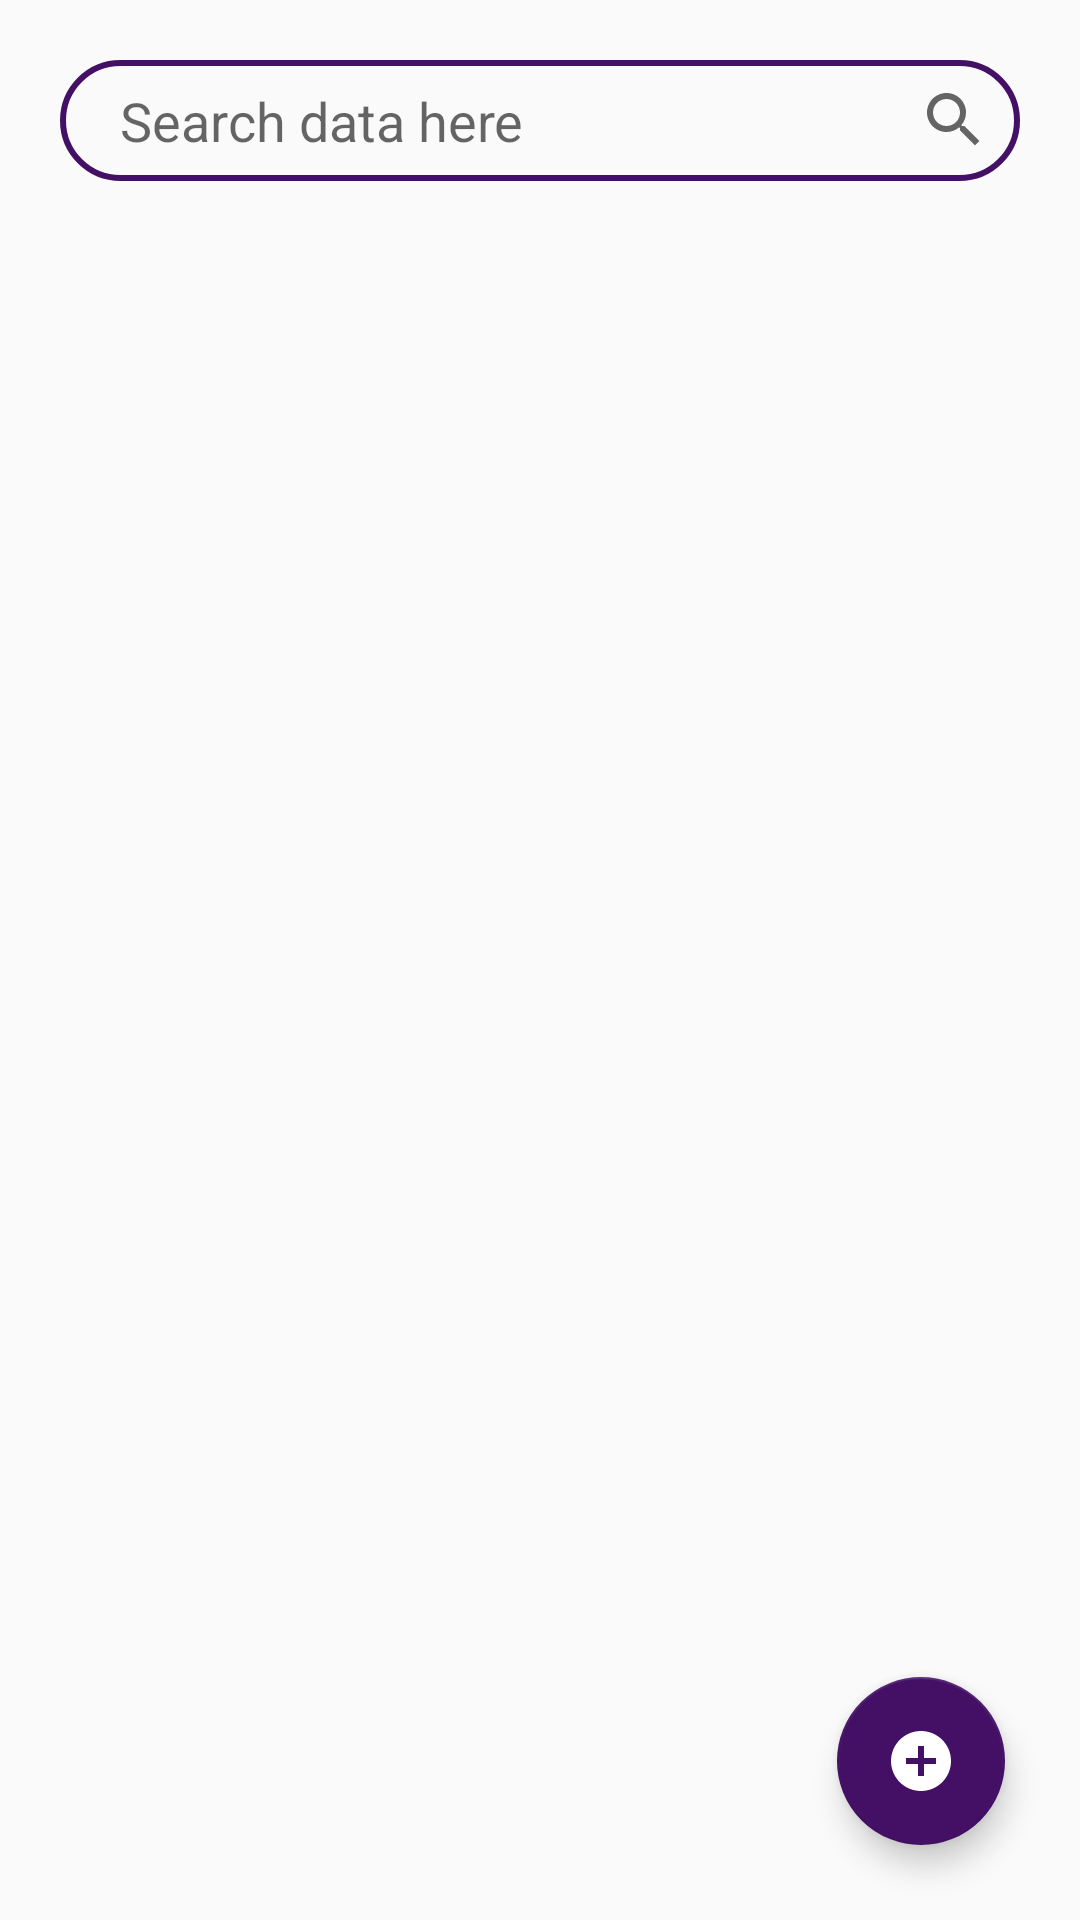

This screen was rendered from an Android layout file. Write that file and the resources it references.
<!-- AndroidManifest.xml: application theme AppTheme -->
<!-- res/layout/activity_home.xml -->
<?xml version="1.0" encoding="utf-8"?>
<RelativeLayout xmlns:android="http://schemas.android.com/apk/res/android"
    xmlns:app="http://schemas.android.com/apk/res-auto"
    xmlns:tools="http://schemas.android.com/tools"
    android:layout_width="match_parent"
    android:layout_height="match_parent"
    tools:context=".HomeActivity">

    <EditText
        android:id="@+id/inputSearch"
        android:layout_width="match_parent"
        android:layout_height="wrap_content"
        android:hint="Search data here"
        android:background="@drawable/input_search"
        android:layout_margin="20dp"
        android:paddingLeft="20dp"
        android:paddingTop="8dp"
        android:paddingBottom="8dp"
        android:drawableRight="@drawable/ic_search"
        android:paddingRight="10dp"/>

    <androidx.recyclerview.widget.RecyclerView
        android:layout_below="@+id/inputSearch"
        android:layout_width="match_parent"
        android:layout_height="match_parent"
        android:id="@+id/recylerView"/>

    <com.google.android.material.floatingactionbutton.FloatingActionButton
        android:layout_width="wrap_content"
        android:layout_height="wrap_content"
        android:id="@+id/floatingbtn"
        android:layout_alignParentBottom="true"
        android:src="@drawable/ic_add"
        android:background="@color/colorPrimaryDark"
        app:backgroundTint="@color/colorPrimaryDark"
        android:layout_alignParentEnd="true"
        android:layout_margin="25dp" />

</RelativeLayout>
<!-- resources referenced by this layout -->
<resources>
  <color name="colorPrimaryDark">#441066</color>
  <!-- drawable ic_add (drawable) -->
  <vector android:height="24dp" android:tint="#FFF"
      android:viewportHeight="24" android:viewportWidth="24"
      android:width="24dp" xmlns:android="http://schemas.android.com/apk/res/android">
      <path android:fillColor="@android:color/white" android:pathData="M12,2C6.48,2 2,6.48 2,12s4.48,10 10,10 10,-4.48 10,-10S17.52,2 12,2zM17,13h-4v4h-2v-4L7,13v-2h4L11,7h2v4h4v2z"/>
  </vector>
  <!-- drawable ic_search (drawable) -->
  <vector xmlns:android="http://schemas.android.com/apk/res/android"
      android:width="24dp"
      android:height="24dp"
      android:viewportWidth="24"
      android:viewportHeight="24"
      android:tint="?attr/colorControlNormal">
    <path
        android:fillColor="@color/colorPrimaryDark"
        android:pathData="M15.5,14h-0.79l-0.28,-0.27C15.41,12.59 16,11.11 16,9.5 16,5.91 13.09,3 9.5,3S3,5.91 3,9.5 5.91,16 9.5,16c1.61,0 3.09,-0.59 4.23,-1.57l0.27,0.28v0.79l5,4.99L20.49,19l-4.99,-5zM9.5,14C7.01,14 5,11.99 5,9.5S7.01,5 9.5,5 14,7.01 14,9.5 11.99,14 9.5,14z"/>
  </vector>
  <!-- drawable input_search (drawable) -->
  <?xml version="1.0" encoding="utf-8"?>
  <shape xmlns:android="http://schemas.android.com/apk/res/android">
  
      <corners android:radius="70dp"/>
      <stroke android:width="2dp" android:color="@color/colorPrimaryDark"/>
  
  </shape>
  <style name="AppTheme" parent="Theme.AppCompat.Light.NoActionBar">
          
          <item name="colorPrimary">@color/colorPrimary</item>
          <item name="colorPrimaryDark">@color/colorPrimaryDark</item>
          <item name="colorAccent">@color/colorAccent</item>
      </style>
  <color name="colorPrimary">#A9008D</color>
  <color name="colorAccent">#FFC107</color>
</resources>
